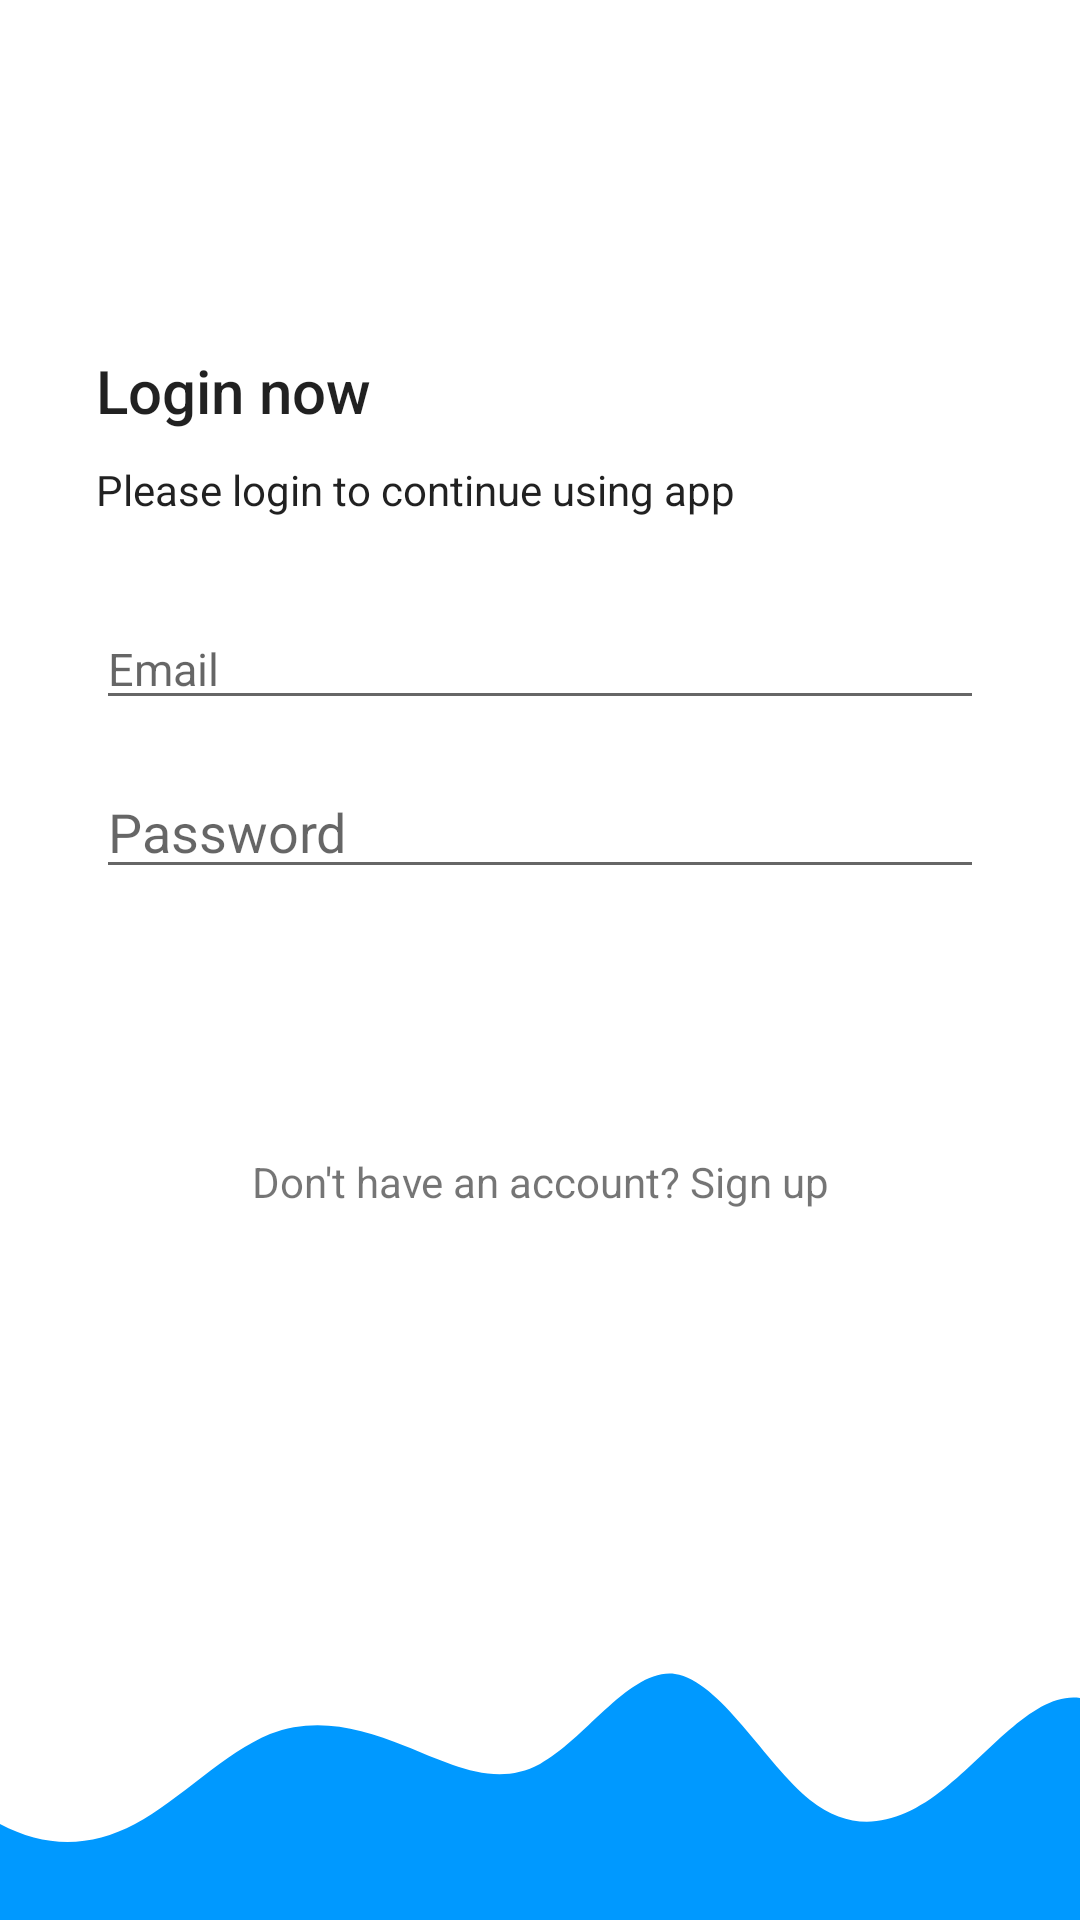

Layout XML and referenced resources for this Android screen:
<!-- AndroidManifest.xml: application theme Theme.FinalProject -->
<!-- res/layout/activity_login.xml -->
<?xml version="1.0" encoding="utf-8"?>
<androidx.constraintlayout.widget.ConstraintLayout xmlns:android="http://schemas.android.com/apk/res/android"
    xmlns:app="http://schemas.android.com/apk/res-auto"
    xmlns:tools="http://schemas.android.com/tools"
    android:id="@+id/login"
    android:layout_width="match_parent"
    android:layout_height="match_parent"
    tools:context=".LoginActivity">



    <LinearLayout
        android:layout_width="0dp"
        android:layout_height="0dp"
        android:orientation="vertical"
        android:gravity="center_vertical"
        android:paddingStart="32dp"
        android:paddingEnd="32dp"
        app:layout_constraintBottom_toTopOf="@+id/image"
        app:layout_constraintStart_toStartOf="parent"
        app:layout_constraintEnd_toEndOf="parent"
        app:layout_constraintTop_toTopOf="parent">


        <TextView
            style="@style/TextAppearance.AppCompat.Title"
            android:layout_width="match_parent"
            android:layout_height="wrap_content"
            android:textColor="@color/myPrimaryDarkColor"
            android:text="Login now" />

        <TextView
            style="@style/TextAppearance.AppCompat.Body1"
            android:layout_width="wrap_content"
            android:layout_height="wrap_content"
            android:layout_marginTop="10dp"
            android:textColor="@color/myPrimaryDarkColor"
            android:text="Please login to continue using app"
            />

        <EditText
            android:id="@+id/editTextEmail"
            android:layout_width="match_parent"
            android:layout_height="wrap_content"
            android:layout_marginTop="30dp"
            android:textSize="15sp"
            android:ems="10"
            android:inputType="textEmailAddress"
            android:hint="Email"
            />

        <EditText
            android:id="@+id/editTextPassword"
            android:layout_width="match_parent"
            android:layout_height="wrap_content"
            android:ems="10"
            android:layout_marginTop="15dp"
            android:inputType="textPassword"
            android:hint="Password"
            />

        <Button
            android:background="@drawable/btn_primary"
            android:textColor="@color/white"
            android:id="@+id/btnLogin"
            android:layout_width="match_parent"
            android:layout_height="wrap_content"
            android:text="Login"
            android:layout_marginTop="20dp"
            />

        <TextView
            android:id="@+id/textViewSignUp"
            android:layout_width="match_parent"
            android:layout_height="wrap_content"
            android:layout_marginTop="20dp"
            android:textAlignment="center"
            android:textColor="@color/myPrimaryDarkColor"
            android:text="Don't have an account? Sign up" />
    </LinearLayout>

    <ImageView
        android:id="@+id/image"
        android:layout_width="0dp"
        android:layout_height="120dp"
        android:scaleType="centerCrop"
        app:layout_constraintBottom_toBottomOf="parent"
        app:layout_constraintEnd_toEndOf="parent"
        app:layout_constraintStart_toStartOf="parent"
        tools:layout_editor_absoluteX="141dp"
        android:src="@drawable/ic_wave_login"
        />


</androidx.constraintlayout.widget.ConstraintLayout>
<!-- resources referenced by this layout -->
<resources>
  <!-- drawable btn_primary (drawable) -->
  <?xml version="1.0" encoding="utf-8"?>
  <shape xmlns:android="http://schemas.android.com/apk/res/android">
      <solid android:color="@color/myPrimaryDarkColor"></solid>
      <corners android:radius="8dp"></corners>
      <size android:height="16dp"></size>
  </shape>
  <!-- drawable ic_wave_login (drawable) -->
  <vector xmlns:android="http://schemas.android.com/apk/res/android"
      android:width="1440dp"
      android:height="320dp"
      android:viewportWidth="1440"
      android:viewportHeight="320">
    <path
        android:pathData="M0,160L20,154.7C40,149 80,139 120,154.7C160,171 200,213 240,234.7C280,256 320,256 360,234.7C400,213 440,171 480,154.7C520,139 560,149 600,165.3C640,181 680,203 720,181.3C760,160 800,96 840,101.3C880,107 920,181 960,213.3C1000,245 1040,235 1080,202.7C1120,171 1160,117 1200,122.7C1240,128 1280,192 1320,181.3C1360,171 1400,85 1420,42.7L1440,0L1440,320L1420,320C1400,320 1360,320 1320,320C1280,320 1240,320 1200,320C1160,320 1120,320 1080,320C1040,320 1000,320 960,320C920,320 880,320 840,320C800,320 760,320 720,320C680,320 640,320 600,320C560,320 520,320 480,320C440,320 400,320 360,320C320,320 280,320 240,320C200,320 160,320 120,320C80,320 40,320 20,320L0,320Z"
        android:fillColor="#0099ff"/>
  </vector>
  <style name="Theme.FinalProject" parent="Base.Theme.FinalProject" />
  <style name="Base.Theme.FinalProject" parent="Theme.MaterialComponents.DayNight.NoActionBar">
          
          
      </style>
  <!-- not gathered from this repository: default colours our renderer supplied (Android Studio template values) -->
  <color name="white">#FFFFFFFF</color>
</resources>
